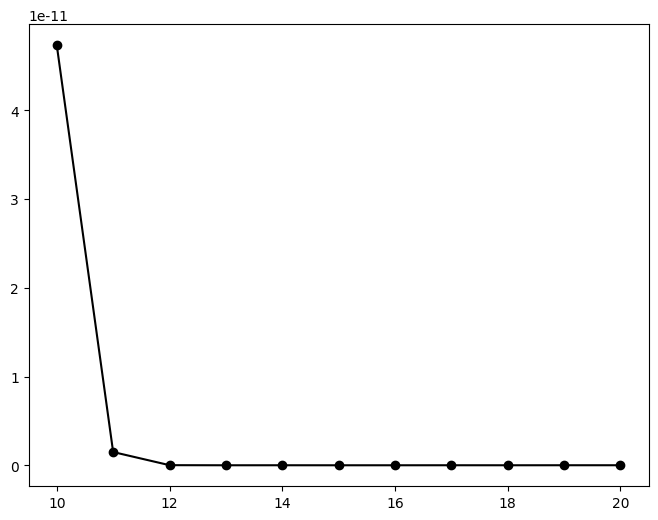

The matplotlib source for this figure:
import numpy as np
import sympy as sp
import matplotlib.pyplot as plt
import matplotlib
import math 

matplotlib.rcParams['font.sans-serif'] = ['STSong']
matplotlib.rcParams['axes.unicode_minus'] = False

class GuassLegendreIntergration:

    """
    高斯——勒让德求积公式
    """

    def __init__(self, int_fun, int_internal, zeros_num=10):
        
        """
        必要的参数初始化
        int_fun: 被积函数
        int_internal: 积分区间
        zeros_num: 正交多项式零点个数
        """
        
        self.int_fun = int_fun      # 被积函数
        if len(int_internal) == 2:
            self.a, self.b = int_internal[0], int_internal[1]   # 积分区间
        else:
            raise ValueError("积分区间参数设置不规范，应为[a,b]！")
        self.n = int(zeros_num)       # 正交多项式的零点数
        self.zero_points = None        # 勒让德高斯零点
        self.int_value = None            # 积分值结果
        self.A_k = None        # 求积系数
    
    def cal_int(self):

        """
        高斯——勒让德求积公式：核心部分求解零点与系数
        """

        self.__cal_Ak_coef__()      # 求解系数,同时获得了零点
        f_val = self.int_fun(self.zero_points)    # 零点函数值
        self.int_value = np.dot(self.A_k, f_val)    # 插值型求积公式
        return self.int_value

    def __cal_guass_zeros_points__(self):

        """
        高斯零点计算
        """

        t = sp.Symbol('t')
        # 勒让德多项式构造
        p_n = (t**2-1)**self.n/math.factorial(self.n)/2**self.n
        diff_p_n = sp.diff(p_n, t, self.n)  # 多项式的n阶导数
        # 求解多项式的全部零点，需要更加优秀的算法替代
        self.zero_points = np.asarray(sp.solve(diff_p_n, t), dtype=np.float64)
        return diff_p_n, t
    
    def __cal_Ak_coef__(self):

        """
        计算Ak系数
        """

        diff_p_n, t = self.__cal_guass_zeros_points__()     # 计算高斯零点
        Ak_poly = sp.lambdify(t, 2/(1-t**2)/(diff_p_n.diff(t, 1)**2))
        self.A_k = Ak_poly(self.zero_points)    # 求解Ak系数
        # 区间转换, [a,b]——>[-1,1]
        self.A_k = self.A_k*(self.b - self.a)/2
        self.zero_points = self.zero_points*(self.b - self.a)/2 + (self.a + self.b)/2

if __name__ == "__main__":

    def fun(x):
        return np.sin(x)*np.exp(-x)
    
    int_res = 0.5*(1-np.exp(-8)*(np.sin(8)+np.cos(8)))
    precision = []
    guass_zeros_num = np.arange(10, 21,1)
    for num in guass_zeros_num:
        leg = GuassLegendreIntergration(fun, [0,8], zeros_num=num)
        int_value = leg.cal_int()
        precision.append(abs(int_res - int_value))
        print("num:%d, 积分值:%.15f, 误差:%.15e"%(num, int_value, precision[-1]))
    
    plt.figure(figsize=(8,6))
    plt.plot(guass_zeros_num, precision, "ko-")
    plt.show()
